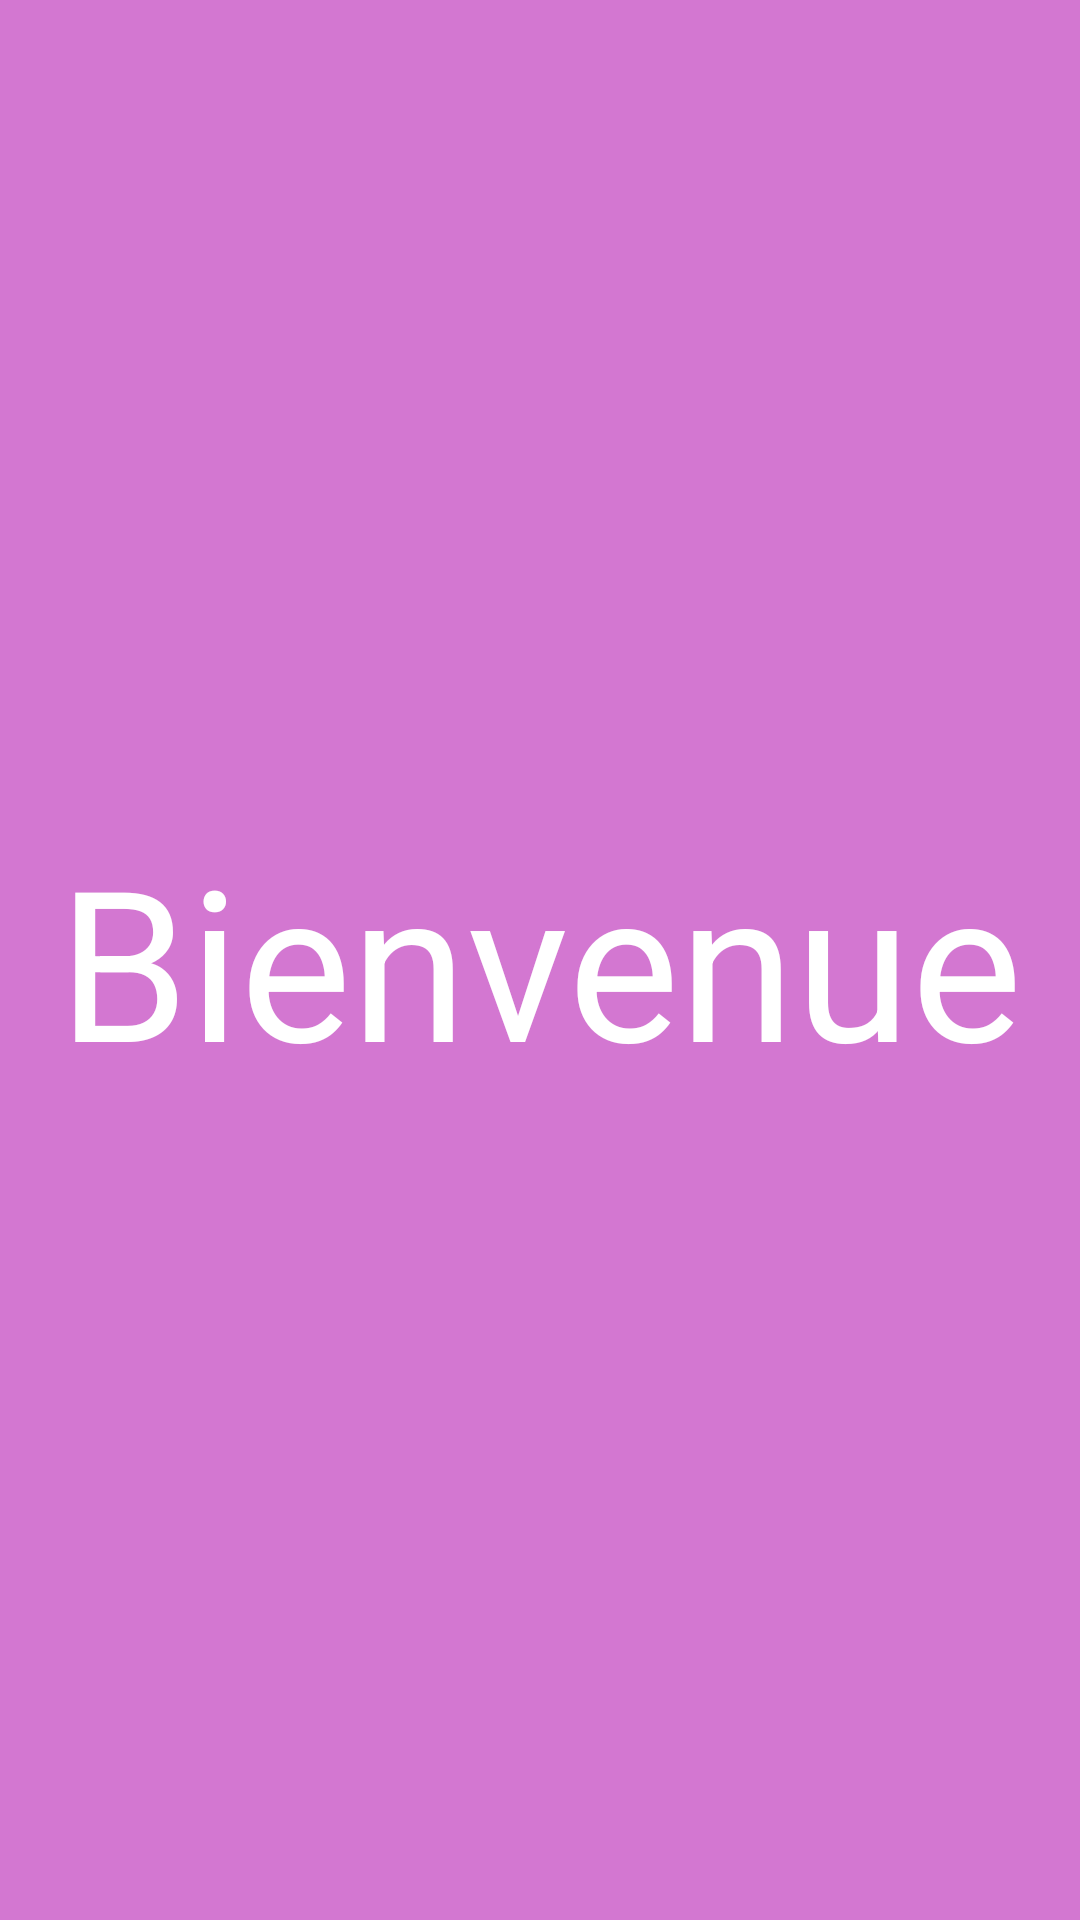

This screen was rendered from an Android layout file. Write that file and the resources it references.
<!-- AndroidManifest.xml: application theme Theme.LoginApp -->
<!-- res/layout/activity_splash.xml -->
<?xml version="1.0" encoding="utf-8"?>
<androidx.constraintlayout.widget.ConstraintLayout xmlns:android="http://schemas.android.com/apk/res/android"
    xmlns:app="http://schemas.android.com/apk/res-auto"
    xmlns:tools="http://schemas.android.com/tools"
    android:layout_width="match_parent"
    android:layout_height="match_parent"
    tools:context=".SplashActivity"
    >

    <LinearLayout
        android:layout_width="match_parent"
        android:layout_height="match_parent"
        android:gravity="center"
        android:background="#D377D1"

        >

        <TextView
            android:layout_width="wrap_content"
            android:layout_height="wrap_content"
            android:text="@string/bienvenue"
            android:textSize="70dp"
            android:textColor="@color/white"
            />
    </LinearLayout>



</androidx.constraintlayout.widget.ConstraintLayout>
<!-- resources referenced by this layout -->
<resources>
  <string name="bienvenue">Bienvenue</string>
  <style name="Theme.LoginApp" parent="Theme.MaterialComponents.DayNight.DarkActionBar">
          
          <item name="colorPrimary">#B149CD</item>
          <item name="colorPrimaryVariant">#CE6CE8</item>
          <item name="colorOnPrimary">@color/white</item>
          
          <item name="colorSecondary">@color/teal_200</item>
          <item name="colorSecondaryVariant">@color/teal_700</item>
          <item name="colorOnSecondary">@color/black</item>
          
          <item name="android:statusBarColor">?attr/colorPrimaryVariant</item>
          
      </style>
  <!-- not gathered from this repository: default colours our renderer supplied (Android Studio template values) -->
  <color name="teal_200">#FF03DAC5</color>
  <color name="teal_700">#FF018786</color>
  <color name="black">#FF000000</color>
  <color name="white">#FFFFFFFF</color>
</resources>
